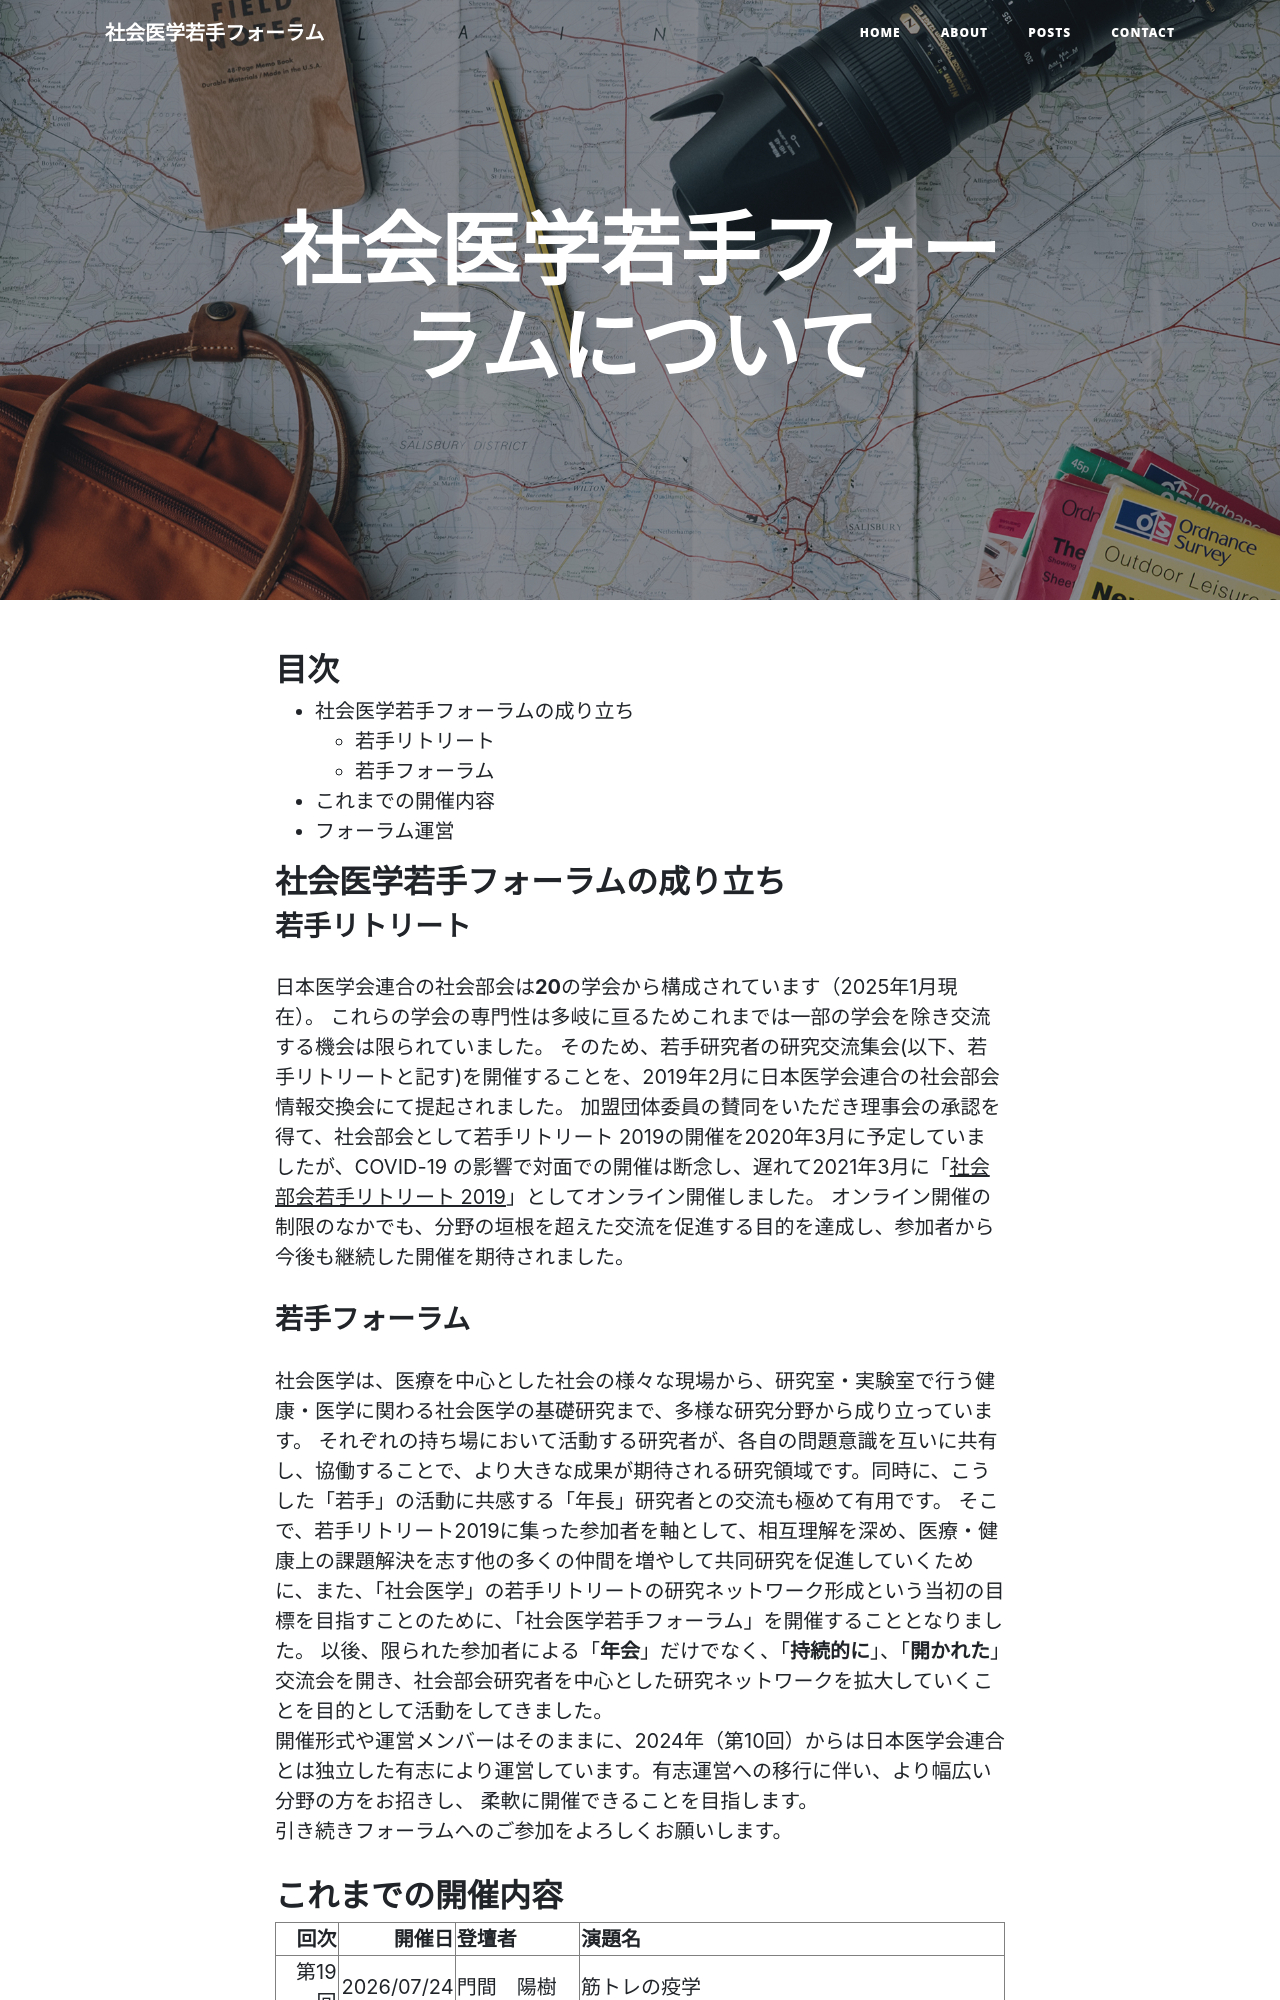

repository: s-wakate/s-wakate.github.io · page: about.html · generator: jekyll

---
layout: page
title: 社会医学若手フォーラムについて
description: 
background: '/img/bg-about.jpg'
---

## 目次
- [社会医学若手フォーラムの成り立ち](#社会医学若手フォーラムの成り立ち)
    - [若手リトリート](#若手リトリート)
    - [若手フォーラム](#若手フォーラム)
- [これまでの開催内容](#これまでの開催内容)
- [フォーラム運営](#フォーラム運営)

## 社会医学若手フォーラムの成り立ち
### 若手リトリート
日本医学会連合の社会部会は**20**の学会から構成されています（2025年1月現在）。
これらの学会の専門性は多岐に亘るためこれまでは一部の学会を除き交流する機会は限られていました。
そのため、若手研究者の研究交流集会(以下、若手リトリートと記す)を開催することを、2019年2月に日本医学会連合の社会部会情報交換会にて提起されました。
加盟団体委員の賛同をいただき理事会の承認を得て、社会部会として若手リトリート 2019の開催を2020年3月に予定していましたが、COVID-19 の影響で対面での開催は断念し、遅れて2021年3月に「[社会部会若手リトリート 2019](https://www.senkyo.co.jp/sretreat2019/)」としてオンライン開催しました。
オンライン開催の制限のなかでも、分野の垣根を超えた交流を促進する目的を達成し、参加者から今後も継続した開催を期待されました。

### 若手フォーラム
社会医学は、医療を中心とした社会の様々な現場から、研究室・実験室で行う健康・医学に関わる社会医学の基礎研究まで、多様な研究分野から成り立っています。
それぞれの持ち場において活動する研究者が、各自の問題意識を互いに共有し、協働することで、より大きな成果が期待される研究領域です。同時に、こうした「若手」の活動に共感する「年長」研究者との交流も極めて有用です。
そこで、若手リトリート2019に集った参加者を軸として、相互理解を深め、医療・健康上の課題解決を志す他の多くの仲間を増やして共同研究を促進していくために、また、「社会医学」の若手リトリートの研究ネットワーク形成という当初の目標を目指すことのために、「社会医学若手フォーラム」を開催することとなりました。
以後、限られた参加者による「**年会**」だけでなく、「**持続的に**」、「**開かれた**」交流会を開き、社会部会研究者を中心とした研究ネットワークを拡大していくことを目的として活動をしてきました。  
開催形式や運営メンバーはそのままに、2024年（第10回）からは日本医学会連合とは独立した有志により運営しています。有志運営への移行に伴い、より幅広い分野の方をお招きし、
柔軟に開催できることを目指します。  
引き続きフォーラムへのご参加をよろしくお願いします。
